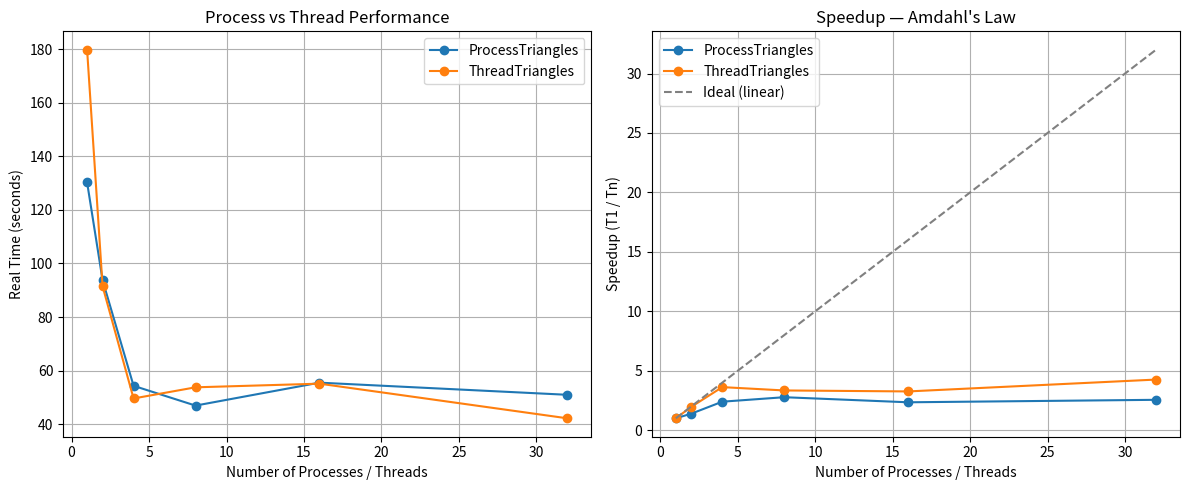

Recreate this plot in Python. (Note: this script raises an exception after producing the figure.)
import sys
import matplotlib.pyplot as plt

# Worker counts used in the hardcoded baseline data below.
p = [1, 2, 4, 8, 16, 32]

# Fallback hardcoded times — used when no CSV is provided.
# Replace with your own measured values or run: bash run_tests.sh --benchmark
process_times = [
    130.26,   # P=1
    93.74,    # P=2
    54.34,    # P=4
    46.96,    # P=8
    55.52,    # P=16
    50.99     # P=32
]

thread_times = [
    179.75,   # P=1
    91.48,    # P=2
    49.62,    # P=4
    53.78,    # P=8
    55.14,    # P=16
    42.22     # P=32
]

# If a benchmark CSV is passed (generated by run_tests.sh --benchmark),
# read it and override the hardcoded times above.
if len(sys.argv) > 1:
    csv_file = sys.argv[1]
    proc_map = {}
    thr_map = {}
    with open(csv_file) as f:
        next(f)  # skip header row
        for line in f:
            mode, workers, seconds = line.strip().split(",")
            if mode == "process":
                proc_map[int(workers)] = float(seconds)
            elif mode == "thread":
                thr_map[int(workers)] = float(seconds)
    p = sorted(proc_map.keys())
    process_times = [proc_map[w] for w in p]
    thread_times  = [thr_map.get(w, None) for w in p]

# --- Plot 1: Raw wall-clock time ---
# --- Plot 2: Speedup (T1 / Tn) to illustrate Amdahl's law ---
fig, axes = plt.subplots(1, 2, figsize=(12, 5))

axes[0].plot(p, process_times, marker="o", label="ProcessTriangles")
axes[0].plot(p, thread_times,  marker="o", label="ThreadTriangles")
axes[0].set_xlabel("Number of Processes / Threads")
axes[0].set_ylabel("Real Time (seconds)")
axes[0].set_title("Process vs Thread Performance")
axes[0].grid(True)
axes[0].legend()

process_speedup = [process_times[0] / t for t in process_times]
thread_speedup  = [thread_times[0]  / t for t in thread_times]
ideal_speedup   = [w / p[0] for w in p]

axes[1].plot(p, process_speedup, marker="o", label="ProcessTriangles")
axes[1].plot(p, thread_speedup,  marker="o", label="ThreadTriangles")
axes[1].plot(p, ideal_speedup, linestyle="--", color="gray", label="Ideal (linear)")
axes[1].set_xlabel("Number of Processes / Threads")
axes[1].set_ylabel("Speedup (T1 / Tn)")
axes[1].set_title("Speedup — Amdahl's Law")
axes[1].grid(True)
axes[1].legend()

plt.tight_layout()
plt.savefig("test/performance.pdf", bbox_inches="tight")
print("Wrote test/performance.pdf")
